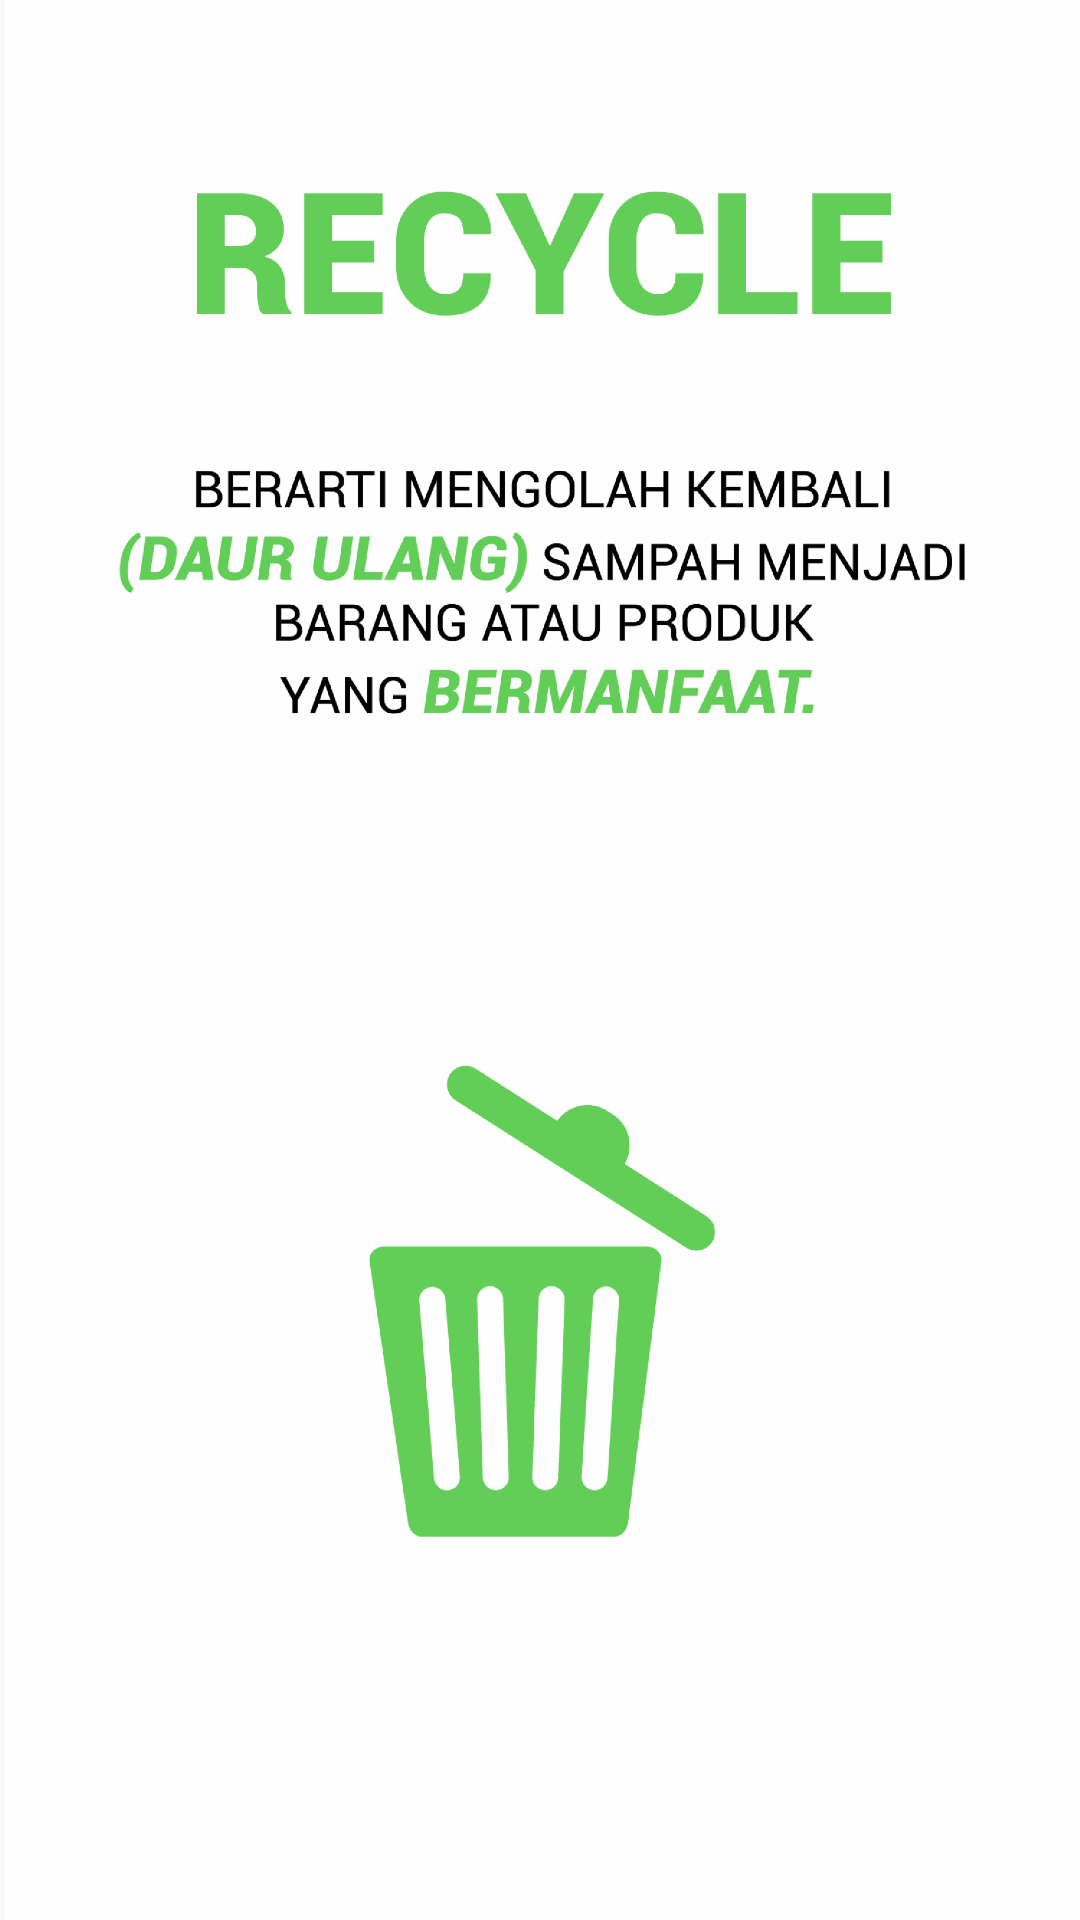

Android layout source for this screen:
<!-- AndroidManifest.xml: application theme AppTheme -->
<!-- res/layout/welcome_slide3.xml -->
<?xml version="1.0" encoding="utf-8"?>
<RelativeLayout xmlns:android="http://schemas.android.com/apk/res/android"
    android:layout_width="match_parent"
    android:layout_height="match_parent">

    <ImageView
        android:layout_width="match_parent"
        android:layout_height="match_parent"
        android:background="@drawable/splash_3"/>

    

</RelativeLayout>
<!-- resources referenced by this layout -->
<resources>
  <dimen name="desc_padding">43dp</dimen>
  <dimen name="img_width_height">120dp</dimen>
  <dimen name="slide_desc">16dp</dimen>
  <dimen name="slide_title">30dp</dimen>
  <!-- drawable splash_3: png bitmap (drawable-hdpi, 98538 bytes) -->
  <string name="slide_3_desc">Best discounts on every single service we offer!</string>
  <string name="slide_3_title">Great Discounts</string>
  <style name="AppTheme" parent="Theme.AppCompat.Light.DarkActionBar">
          
          <item name="colorPrimary">@color/colorPrimary</item>
          <item name="colorPrimaryDark">@color/colorPrimaryDark</item>
          <item name="colorAccent">@color/colorAccent</item>
      </style>
  <color name="colorPrimary">#3F51B5</color>
  <color name="colorPrimaryDark">#303F9F</color>
  <color name="colorAccent">@color/colorDarkGreen</color>
  <color name="colorDarkGreen">#016850</color>
</resources>
